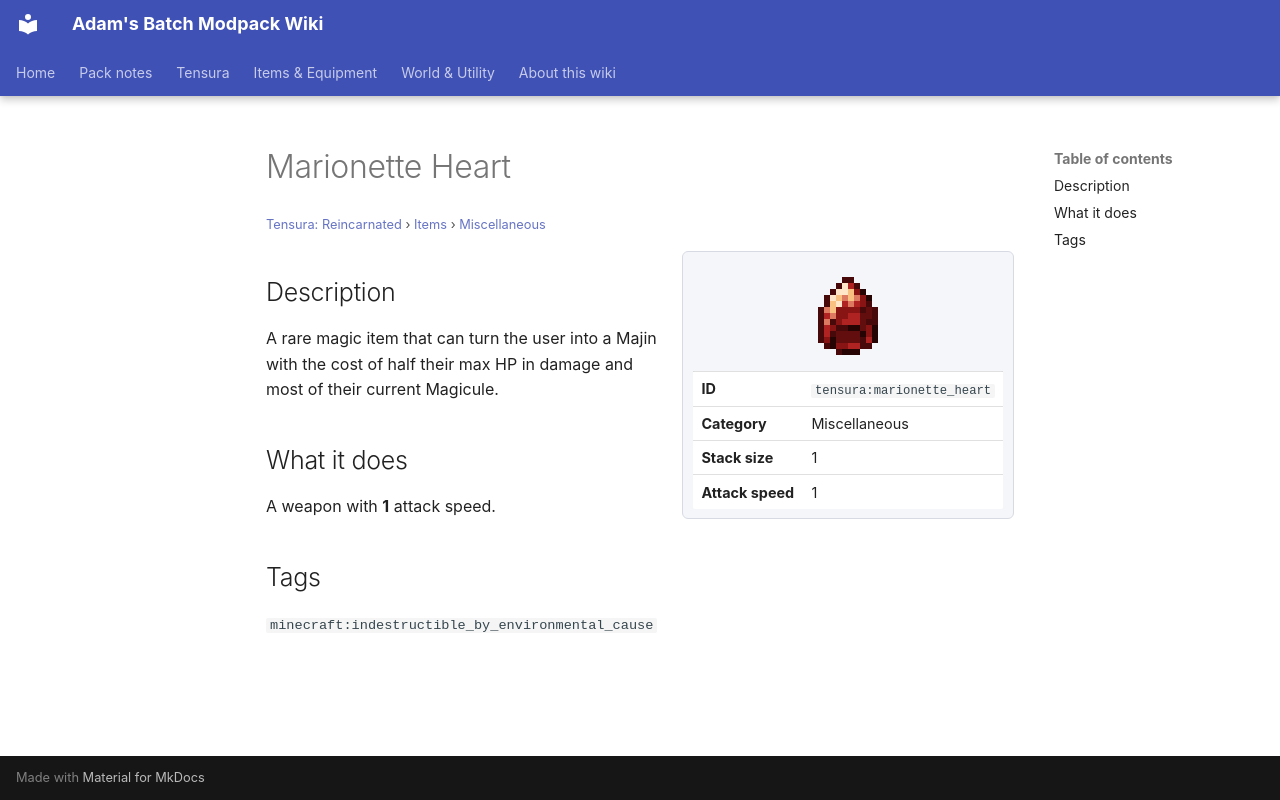

repository: Proteus-Nell/Adams-Batch-MC-Modpack-Wiki · page: tensura-reincarnated/items/miscellaneous/marionette-heart/index.html · generator: mkdocs

# Marionette Heart

<small>[Tensura: Reincarnated](../../index.md) &rsaquo; [Items](../index.md) &rsaquo; [Miscellaneous](index.md)</small>

<div class="infobox" markdown>

![Marionette Heart](../../../assets/icons/tensura/item/marionette_heart.png)

| | |
|---|---|
| **ID** | `tensura:marionette_heart` |
| **Category** | Miscellaneous |
| **Stack size** | 1 |
| **Attack speed** | 1 |

</div>

## Description

A rare magic item that can turn the user into a Majin with the cost of half their max HP in damage and most of their current Magicule.

## What it does

A weapon with **1** attack speed.

## Tags

`minecraft:indestructible_by_environmental_cause`
